The GitHub repository kill136/visiondectect contains a labelled image folder "balanced_dataset" with 3 categories: ink accumulation, ink break, normal. Examples follow, each with its label.

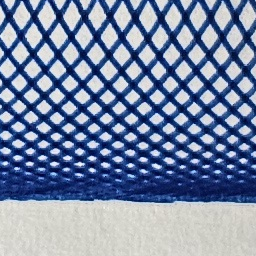
Label: normal

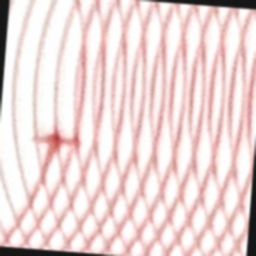
Label: ink accumulation

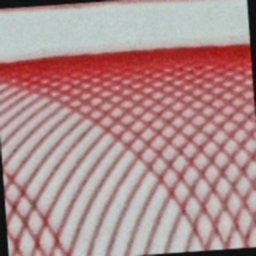
Label: ink break

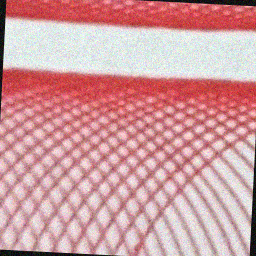
Label: ink break

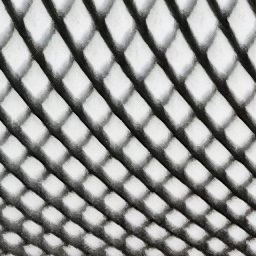
Label: normal

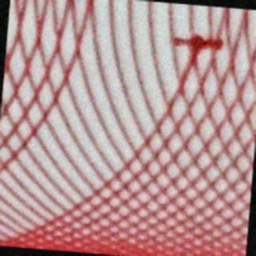
Label: ink break
